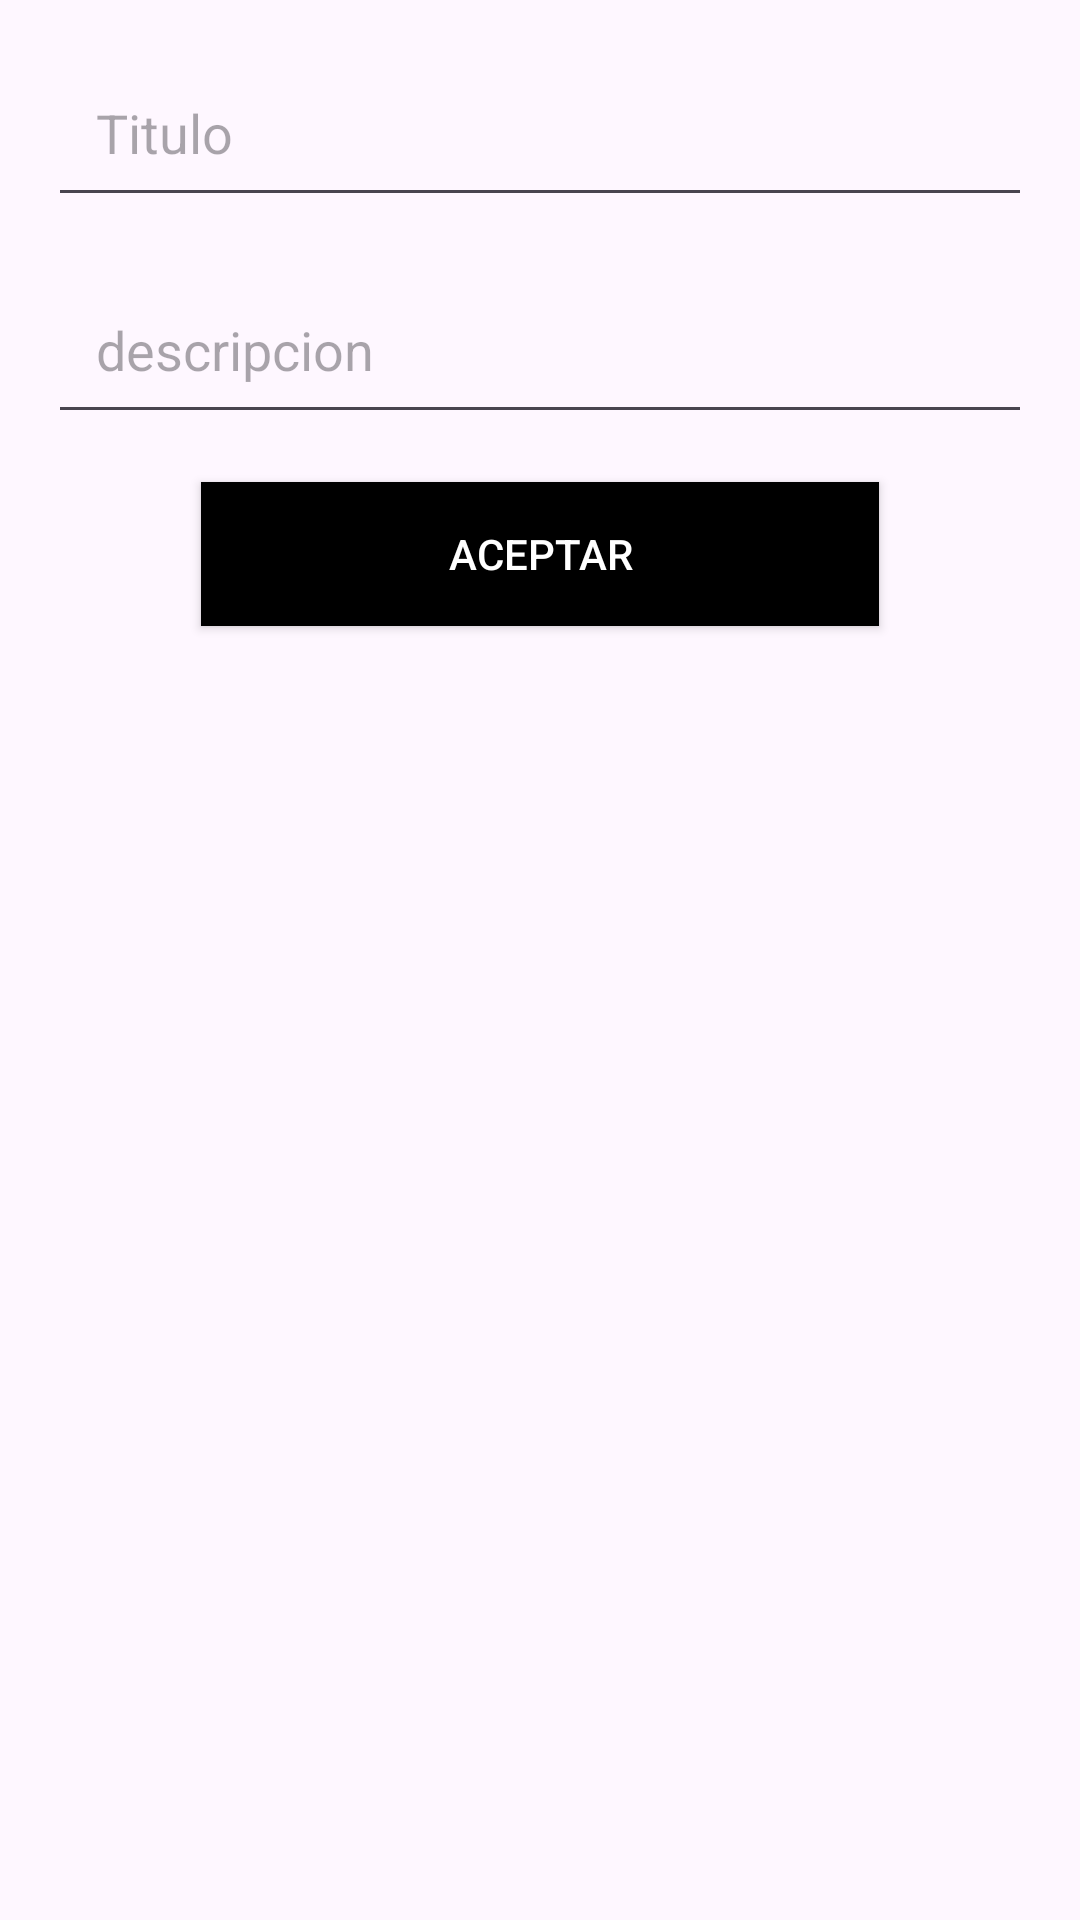

Reconstruct the res/layout file that produces this screen, plus the resources it refers to.
<!-- AndroidManifest.xml: application theme Theme.Tareasm -->
<!-- res/layout/fragment.xml -->
<?xml version="1.0" encoding="utf-8"?>
<LinearLayout
    xmlns:android="http://schemas.android.com/apk/res/android"
    android:layout_width="match_parent"
    android:layout_height="wrap_content"
    android:orientation="vertical"
    android:padding="16dp">

    <EditText
        android:id="@+id/editTextTitle"
        android:layout_width="match_parent"
        android:layout_height="wrap_content"
        android:padding="16dp"
        android:hint="Titulo"
        android:minHeight="48dp"
        android:importantForAccessibility="yes"/>

    <Space
        android:layout_width="match_parent"
        android:layout_height="16dp" />

    <EditText
        android:id="@+id/editTextDescription"
        android:layout_width="match_parent"
        android:layout_height="wrap_content"
        android:padding="16dp"
        android:hint="descripcion"
        android:minHeight="48dp"
        android:importantForAccessibility="yes"/>

    <Space
        android:layout_width="match_parent"
        android:layout_height="16dp" />

    <Button
        android:id="@+id/buttonAddTask"
        android:layout_width="226dp"
        android:layout_height="wrap_content"
        android:layout_gravity="center"
        android:background="#000000"
        android:textColor="#FFFFFF"
        android:text="aceptar"


    />

</LinearLayout>
<!-- resources referenced by this layout -->
<resources>
  <style name="Theme.Tareasm" parent="Base.Theme.Tareasm" />
  <style name="Base.Theme.Tareasm" parent="Theme.Material3.DayNight.NoActionBar">
          
          
      </style>
</resources>
